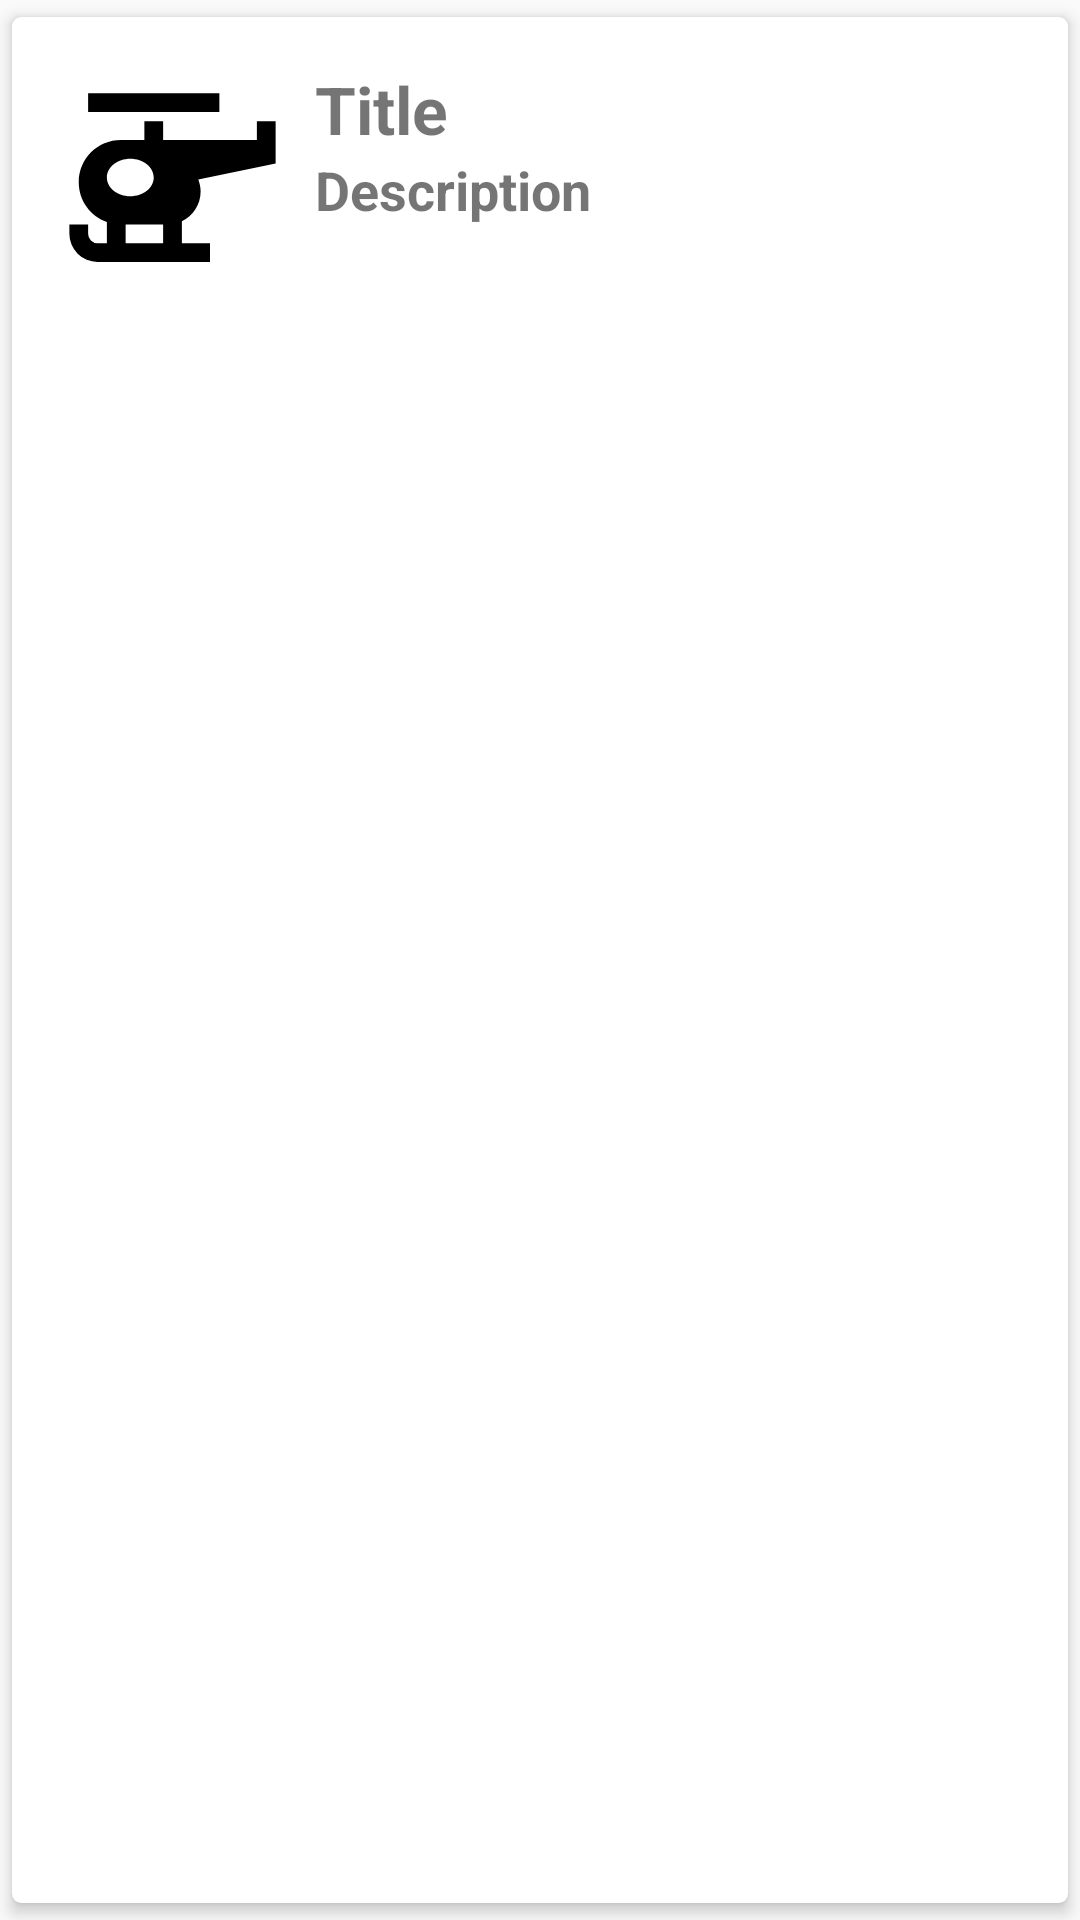

Reconstruct the res/layout file that produces this screen, plus the resources it refers to.
<!-- AndroidManifest.xml: application theme AppTheme -->
<!-- res/layout/card_row.xml -->
<?xml version="1.0" encoding="utf-8"?>
<androidx.cardview.widget.CardView xmlns:android="http://schemas.android.com/apk/res/android"
    android:layout_width="match_parent"
    android:layout_height="wrap_content"
    xmlns:app="http://schemas.android.com/apk/res-auto"
    app:cardCornerRadius="3dp"
    app:cardElevation="3dp"
    app:cardUseCompatPadding="true">

    <RelativeLayout
        android:layout_width="match_parent"
        android:layout_height="wrap_content"
        android:padding="16dp">

        <ImageView
            android:layout_width="75dp"
            android:layout_height="75dp"
            android:id="@+id/imageCard"
            android:src="@drawable/ic_helicopter"/>

        <TextView
            android:layout_width="wrap_content"
            android:layout_height="wrap_content"
            android:id="@+id/titleCard"
            android:text="Title"
            android:textSize="22sp"
            android:textStyle="bold"
            android:layout_toRightOf="@+id/imageCard"
            android:layout_toEndOf="@+id/imageCard"
            android:layout_marginLeft="10dp"
            android:layout_marginRight="10dp"
            />

        <TextView
            android:layout_width="wrap_content"
            android:layout_height="wrap_content"
            android:id="@+id/descriptionCard"
            android:text="Description"
            android:textSize="18sp"
            android:textStyle="bold"
            android:layout_toRightOf="@+id/imageCard"
            android:layout_toEndOf="@+id/imageCard"
            android:layout_marginLeft="10dp"
            android:layout_marginRight="10dp"
            android:layout_below="@id/titleCard"
            />

    </RelativeLayout>

</androidx.cardview.widget.CardView>
<!-- resources referenced by this layout -->
<resources>
  <!-- drawable ic_helicopter (drawable) -->
  <vector xmlns:android="http://schemas.android.com/apk/res/android"
      android:width="24dp"
      android:height="24dp"
      android:viewportWidth="24"
      android:viewportHeight="24">
    <path
        android:fillColor="#FF000000"
        android:pathData="M3,3H17V5H3V3M23,6V10.5L14.75,12.2C14.91,12.6 15,13.04 15,13.5C15,14.9 14.18,16.1 13,16.66V17L13,19H16V21H4A3,3 0,0 1,1 18V17H3V18A1,1 0,0 0,4 19H5V16.74C3.25,16.13 2,14.46 2,12.5C2,10 4,8 6.5,8H9V6H11V8H21V6H23M11,19V17H7V19H11M7.5,10C6.12,10 5,10.9 5,12C5,13.1 6.12,14 7.5,14C8.88,14 10,13.1 10,12C10,10.9 8.88,10 7.5,10Z"/>
  </vector>
  <style name="AppTheme" parent="Theme.AppCompat.Light.NoActionBar">
          
          <item name="colorPrimary">@color/colorPrimary</item>
          <item name="colorPrimaryDark">@color/colorPrimaryDark</item>
          <item name="colorAccent">@color/colorAccent</item>
      </style>
  <color name="colorPrimary">#009688</color>
  <color name="colorPrimaryDark">#00695C</color>
  <color name="colorAccent">#03DAC5</color>
</resources>
